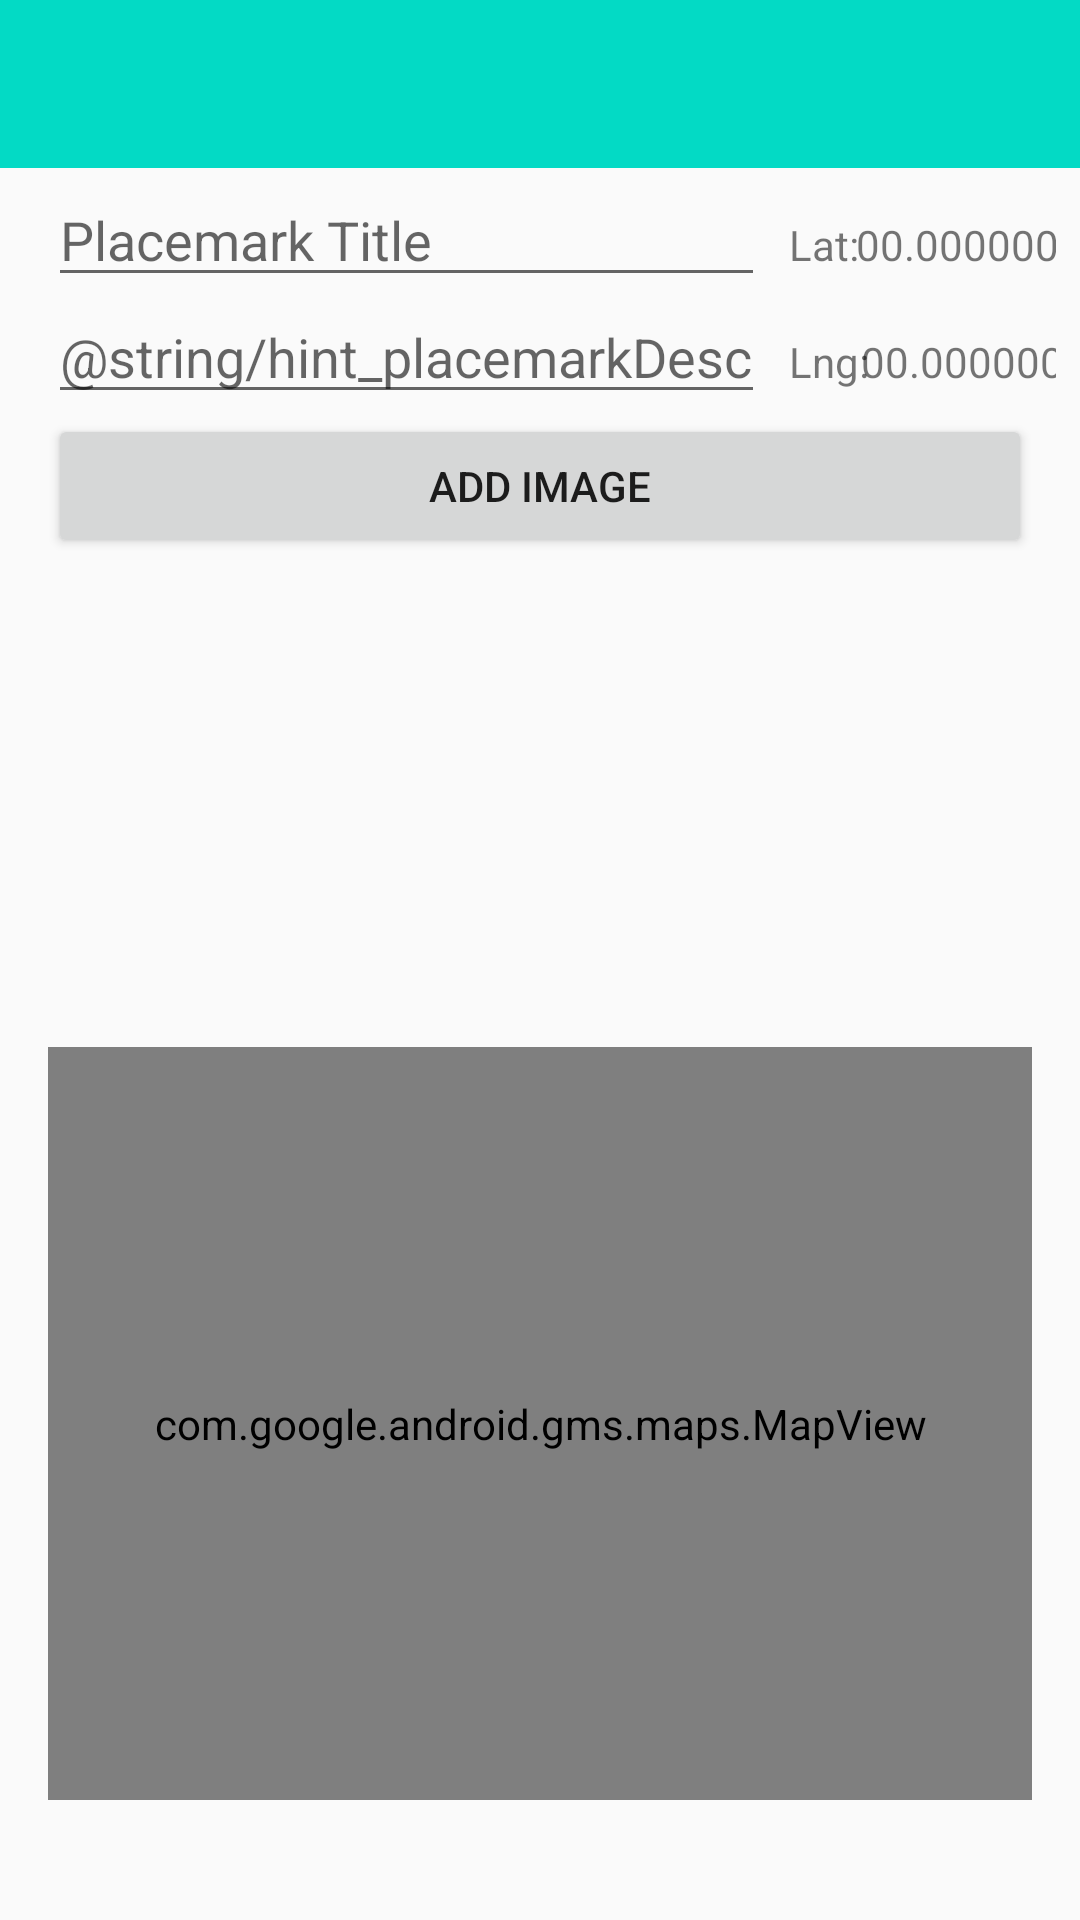

Here is an Android app screen rendered from its layout file. Give the layout XML and the strings, colors and styles it references.
<!-- AndroidManifest.xml: application theme AppTheme -->
<!-- res/layout/activity_placemark.xml -->
<?xml version="1.0" encoding="utf-8"?>
<androidx.constraintlayout.widget.ConstraintLayout
    xmlns:android="http://schemas.android.com/apk/res/android"
    xmlns:app="http://schemas.android.com/apk/res-auto"
    xmlns:tools="http://schemas.android.com/tools"
    android:layout_width="match_parent"
    android:layout_height="match_parent"
    tools:context="org.wit.placemark.activities.placemark.PlacemarkView">

  <com.google.android.material.appbar.AppBarLayout
      android:id="@+id/appBarLayout"
      android:layout_width="match_parent"
      android:layout_height="wrap_content"
      android:background="@color/colorAccent"
      android:fitsSystemWindows="true"
      app:elevation="0dip"
      app:theme="@style/ThemeOverlay.AppCompat.Dark.ActionBar">

    <androidx.appcompat.widget.Toolbar
        android:id="@+id/toolbar"
        android:layout_width="match_parent"
        android:layout_height="wrap_content"
        app:titleTextColor="@color/colorPrimary" />

  </com.google.android.material.appbar.AppBarLayout>

  <androidx.constraintlayout.widget.ConstraintLayout
      android:layout_width="match_parent"
      android:layout_height="600dp"
      android:layout_marginEnd="8dp"
      android:layout_marginStart="8dp"
      app:layout_constraintEnd_toEndOf="parent"
      app:layout_constraintStart_toStartOf="parent"
      app:layout_constraintTop_toTopOf="parent">

    <EditText
        android:id="@+id/placemarkTitle"
        android:layout_width="239dp"
        android:layout_height="wrap_content"
        android:layout_marginStart="8dp"
        android:ems="10"
        android:hint="@string/hint_placemarkTitle"
        android:inputType="text"
        app:layout_constraintBaseline_toBaselineOf="@+id/textView"
        app:layout_constraintStart_toStartOf="parent" />

    <EditText
        android:id="@+id/description"
        android:layout_width="239dp"
        android:layout_height="wrap_content"
        android:layout_marginStart="8dp"
        android:ems="10"
        android:hint="@string/hint_placemarkDescription"
        android:inputType="textPersonName"
        app:layout_constraintBaseline_toBaselineOf="@+id/textView2"
        app:layout_constraintStart_toStartOf="parent" />

    <Button
        android:id="@+id/chooseImage"
        android:layout_width="0dp"
        android:layout_height="wrap_content"
        android:layout_marginStart="8dp"
        android:layout_marginEnd="8dp"
        android:text="@string/button_addImage"
        app:layout_constraintEnd_toEndOf="parent"
        app:layout_constraintStart_toStartOf="parent"
        app:layout_constraintTop_toBottomOf="@+id/description" />

    <ImageView
        android:id="@+id/placemarkImage"
        android:layout_width="0dp"
        android:layout_height="139dp"
        android:layout_marginStart="8dp"
        android:layout_marginTop="16dp"
        android:layout_marginEnd="8dp"
        app:layout_constraintEnd_toEndOf="parent"
        app:layout_constraintHorizontal_bias="0.0"
        app:layout_constraintStart_toStartOf="parent"
        app:layout_constraintTop_toBottomOf="@+id/chooseImage"
        app:srcCompat="@drawable/ic_launcher_background" />

    <com.google.android.gms.maps.MapView
        android:id="@+id/mapView"
        android:layout_width="0dp"
        android:layout_height="0dp"
        android:layout_marginStart="8dp"
        android:layout_marginTop="8dp"
        android:layout_marginEnd="8dp"
        app:layout_constraintBottom_toBottomOf="parent"
        app:layout_constraintEnd_toEndOf="parent"
        app:layout_constraintStart_toStartOf="parent"
        app:layout_constraintTop_toBottomOf="@+id/placemarkImage" />

    <TextView
        android:id="@+id/textView"
        android:layout_width="wrap_content"
        android:layout_height="wrap_content"
        android:layout_marginStart="8dp"
        android:text="Lat:"
        app:layout_constraintBaseline_toBaselineOf="@+id/lat"
        app:layout_constraintStart_toEndOf="@+id/placemarkTitle" />

    <TextView
        android:id="@+id/textView2"
        android:layout_width="wrap_content"
        android:layout_height="wrap_content"
        android:layout_marginStart="8dp"
        android:text="Lng:"
        app:layout_constraintBaseline_toBaselineOf="@+id/lng"
        app:layout_constraintStart_toEndOf="@+id/description" />

    <TextView
        android:id="@+id/lat"
        android:layout_width="wrap_content"
        android:layout_height="wrap_content"
        android:layout_marginStart="8dp"
        android:layout_marginTop="72dp"
        android:layout_marginEnd="8dp"
        android:text="00.000000"
        app:layout_constraintEnd_toEndOf="parent"
        app:layout_constraintStart_toEndOf="@+id/textView"
        app:layout_constraintTop_toTopOf="parent" />

    <TextView
        android:id="@+id/lng"
        android:layout_width="wrap_content"
        android:layout_height="wrap_content"
        android:layout_marginStart="8dp"
        android:layout_marginTop="20dp"
        android:layout_marginEnd="8dp"
        android:text="00.000000"
        app:layout_constraintEnd_toEndOf="parent"
        app:layout_constraintStart_toEndOf="@+id/textView2"
        app:layout_constraintTop_toBottomOf="@+id/lat" />

  </androidx.constraintlayout.widget.ConstraintLayout>

</androidx.constraintlayout.widget.ConstraintLayout>
<!-- resources referenced by this layout -->
<resources>
  <string name="button_addImage"> Add Image </string>
  <string name="hint_placemarkTitle">Placemark Title</string>
  <style name="AppTheme" parent="Theme.AppCompat.Light.NoActionBar">
      
      <item name="colorPrimary">@color/colorPrimary</item>
      <item name="colorPrimaryDark">@color/colorPrimaryDark</item>
      <item name="colorAccent">@color/colorAccent</item>
    </style>
  <!-- not gathered from this repository: default colours our renderer supplied (Android Studio template values) -->
  <color name="colorPrimary">#FF6200EE</color>
  <color name="colorPrimaryDark">#FF3700B3</color>
  <color name="colorAccent">#FF03DAC5</color>
</resources>
